pico-8 play session: no input (idle), after a click and taps of 🅾, ❎, 🅾+❎, 🅾 in the second before t = 0

[t = 1 s] idle ~1s (no d-pad/buttons)
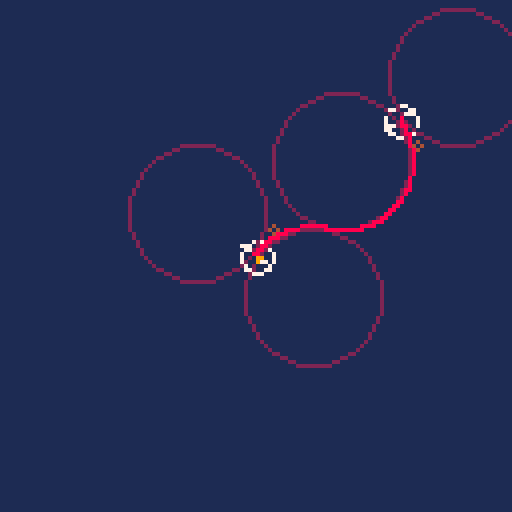

pico-8 cartridge
version 41
__lua__
--init
function _init()
	n1=new_node(10,120,0.9)
	n2=new_node(100,30,0.6)
	r=10
	poke(0x5f2d,1)--mouse init
end
-->8
--draw
function _draw()
	cls(1)
	n1:draw()
	n2:draw()
	--draw circles
	circ(p11.x,p11.y,r,2)
	circ(p12.x,p12.y,r,2)
	circ(p21.x,p21.y,r,2)
	circ(p22.x,p22.y,r,2)
	--draw centre points
	--circ(pc1.x,pc1.y,1,7)
	--circ(pc2.x,pc2.y,1,7)
	--circ(px.x,px.y,1,7)
	--arcs
	local an1=(n1.a+0.25)%1--angle normals
	local an2=(n2.a+0.25)%1
	local dir1=find_dir(n1,pc1,an1)
	local dir2=find_dir(n2,pc2,an2)
	if dir1==1 then
		draw_arc_points(n1,px,pc1,10,dir1)
	else
		draw_arc_points(n1,px,pc1,8,dir1)
	end
	if dir2==1 then
		draw_arc_points(n2,px,pc2,10,dir2)
	else
		draw_arc_points(n2,px,pc2,8,dir2)
	end

	circ(n1.x+cos(an1)*8,n1.y+sin(an1)*8,1,4)
	circ(n2.x+cos(an2)*8,n2.y+sin(an2)*8,1,4)
	--mouse
	spr(1,stat(32),stat(33))
end

--return direction. points are a table. x and y of a point p can be accessed through p.x and p.y. p point on circle. pc centre point of circle. a = angle of direction of point
-- -1 if anticlockwise 1 if clockwise
function find_dir(p1, pc, a)
    --create new point along direction of travel
	local d=1
	local temp_p=p(p1.x+cos(a)*d,p1.y+sin(a)*d)
	local org_a=atan2(p1.x-pc.x,p1.y-pc.y)
	local new_a=atan2(temp_p.x-pc.x,temp_p.y-pc.y)
	--note we have an edge case when we cross angle 0
	if abs(new_a-org_a)>0.5 then--kind of stupid way of fixing wraparound
		if org_a<new_a then
			return -1
		else
			return 1
		end	
	end
	if org_a>new_a then
		return -1
	else
		return 1
	end
end

--draw arc (dir=-1,1 clockwise/ anticlockwise)
function draw_arc_points(p1,p2,pc,c,dir)
	--draws arc from p1 to p2
	local r=dist(p2,pc)
	local start_angle=atan2(p1.x-pc.x,p1.y-pc.y)
	local end_angle  =atan2(p2.x-pc.x,p2.y-pc.y)
	if dir==-1 then
		end_angle, start_angle = start_angle, end_angle--swap
	end
	--circ(pc.x+cos(start_angle)*r,pc.y+sin(start_angle)*r,3,c)
	--circ(pc.x+cos(end_angle)*r  ,pc.y+sin(end_angle)*r,3,c)
	if (end_angle<start_angle) end_angle+=1--adjust so we can iterate towards it
	local a=start_angle
	while a<end_angle do
		pset(pc.x+cos(a)*r,pc.y+sin(a)*r,c)
		a+=0.001
	end
end

--intersection circles
function intersection_circles(p1, p2, r)
    local distance_squared = (p2.x - p1.x)^2 + (p2.y - p1.y)^2
    local radius_sum_squared = (r + r)^2
    if distance_squared <= radius_sum_squared then
        local distance = sqrt(distance_squared)
        local a = (r*r - r*r + distance*distance) / (2 * distance)
        local h = sqrt(r*r - a*a)
        local intersection_x1 = p1.x + a * (p2.x - p1.x) / distance + h * (p2.y - p1.y) / distance
        local intersection_y1 = p1.y + a * (p2.y - p1.y) / distance - h * (p2.x - p1.x) / distance
        local intersection_x2 = p1.x + a * (p2.x - p1.x) / distance - h * (p2.y - p1.y) / distance
        local intersection_y2 = p1.y + a * (p2.y - p1.y) / distance + h * (p2.x - p1.x) / distance
        return {x = intersection_x1, y = intersection_y1}, {x = intersection_x2, y = intersection_y2}
    else
        return nil -- Circles do not intersect
    end
end

-->8
--update
function _update()
    -- Update circle positions based on mouse input
    if stat(34) == 1 then -- Check if primary mouse button is pressed
        n1.x = stat(32) -- Update n1's x position to mouse x coordinate
        n1.y = stat(33) -- Update n1's y position to mouse y coordinate
        
        -- Change angle of n1 when scrolling and holding left mouse button
        if stat(36) == 1 then
            n1.a = n1.a + 0.1
        elseif stat(36) == -1 then
            n1.a = n1.a - 0.1
        end
    elseif stat(34) == 2 then -- Check if secondary mouse button is pressed
        n2.x = stat(32) -- Update n2's x position to mouse x coordinate
        n2.y = stat(33) -- Update n2's y position to mouse y coordinate
        
        -- Change angle of n2 when scrolling and holding right mouse button
        if stat(36) == 1 then
            n2.a = n2.a + 0.1
        elseif stat(36) == -1 then
            n2.a = n2.a - 0.1
        end
    end

	--create our points
	p11=p(n1.x+cos(n1.a)*r, n1.y+sin(n1.a)*r)
	p12=p(n1.x-cos(n1.a)*r, n1.y-sin(n1.a)*r)
	p21=p(n2.x+cos(n2.a)*r, n2.y+sin(n2.a)*r)
	p22=p(n2.x-cos(n2.a)*r, n2.y-sin(n2.a)*r)
	r=1
	while true do
		--create our points
		p11=p(n1.x+cos(n1.a)*r, n1.y+sin(n1.a)*r)
		p12=p(n1.x-cos(n1.a)*r, n1.y-sin(n1.a)*r)
		p21=p(n2.x+cos(n2.a)*r, n2.y+sin(n2.a)*r)
		p22=p(n2.x-cos(n2.a)*r, n2.y-sin(n2.a)*r)
		--check intersection valid
		--find intersection point
		local intersects=false
		if req(dist(p11,p21),2*r) then
			pc1=p11
			pc2=p21
			intersects=true
		elseif req(dist(p11,p22),2*r) then
			pc1=p11
			pc2=p22
			intersects=true
		elseif req(dist(p12,p21),2*r) then
			pc1=p12
			pc2=p21
			intersects=true
		elseif req(dist(p12,p22),2*r) then
			pc1=p12
			pc2=p22
			intersects=true
		end
		if intersects then
			px=p(pc1.x+(pc2.x-pc1.x)/2,pc1.y+(pc2.y-pc1.y)/2)
			local an1=(n1.a+0.25)%1--angle normals
			local an2=(n2.a+0.25)%1
			local dir1=find_dir(n1,pc1,an1)
			local dir2=find_dir(n2,pc2,an2)
			if (dir1==dir2)	break
			--local pa1=get_angle()
			--local pa2=get_angle()
		end
		--increment r if check failed
		r=(r*1.01)
		if (r>64) break
	end

end

--gets normal of p2
function get_angle(p1,p2,pc)
	--draws arc from p1 to p2
	local r=dist(p2,pc)
	local start_angle=atan2(p1.x-pc.x,p1.y-pc.y)
	local end_angle  =atan2(p2.x-pc.x,p2.y-pc.y)
	--circ(pc.x+cos(start_angle)*r,pc.y+sin(start_angle)*r,3,c)
	--circ(pc.x+cos(end_angle)*r  ,pc.y+sin(end_angle)*r,3,c)
	if (end_angle<start_angle) end_angle+=1--adjust so we can iterate towards it
	local a=start_angle
	while a<end_angle do
		--pset(pc.x+cos(a)*r,pc.y+sin(a)*r,c)
		a+=0.001
	end
end

--check if two circles overlapping are arcable
function check_arcable(n1,n2,px,r)

end

--roughly equal
function req(val1, val2)
	local thr=0.01--fraction
	return val1-(val1*thr)<val2 and val2<val1+(val1*thr)
end

function min_table(table)
	local min_val=16000
	for num in all(table) do
		if num<min_val then
			min_val = num
		end
	end
	return min_val
end

function p(x,y)
	local p={x=x,y=y}
	return p
end

function dist(p1,p2)
	return sqrt((p2.x/8-p1.x/8)^2+(p2.y/8-p1.y/8)^2)*8
end
-->8
---obejcts
function new_node(x,y,a)
	local n={
		x=x,
		y=y,
		a=a,
		r=4,
		draw=function(this)
			circ(this.x,this.y,this.r,7)
			line(this.x+cos(this.a)*this.r,
								this.y+sin(this.a)*this.r,
								this.x-cos(this.a)*this.r,
								this.y-sin(this.a)*this.r,7)
		end
	}
	return n
end
__gfx__
00000000990000000000000000000000000000000000000000000000000000000000000000000000000000000000000000000000000000000000000000000000
00000000900000000000000000000000000000000000000000000000000000000000000000000000000000000000000000000000000000000000000000000000
00700700000000000000000000000000000000000000000000000000000000000000000000000000000000000000000000000000000000000000000000000000
00077000000000000000000000000000000000000000000000000000000000000000000000000000000000000000000000000000000000000000000000000000
00077000000000000000000000000000000000000000000000000000000000000000000000000000000000000000000000000000000000000000000000000000
00700700000000000000000000000000000000000000000000000000000000000000000000000000000000000000000000000000000000000000000000000000
